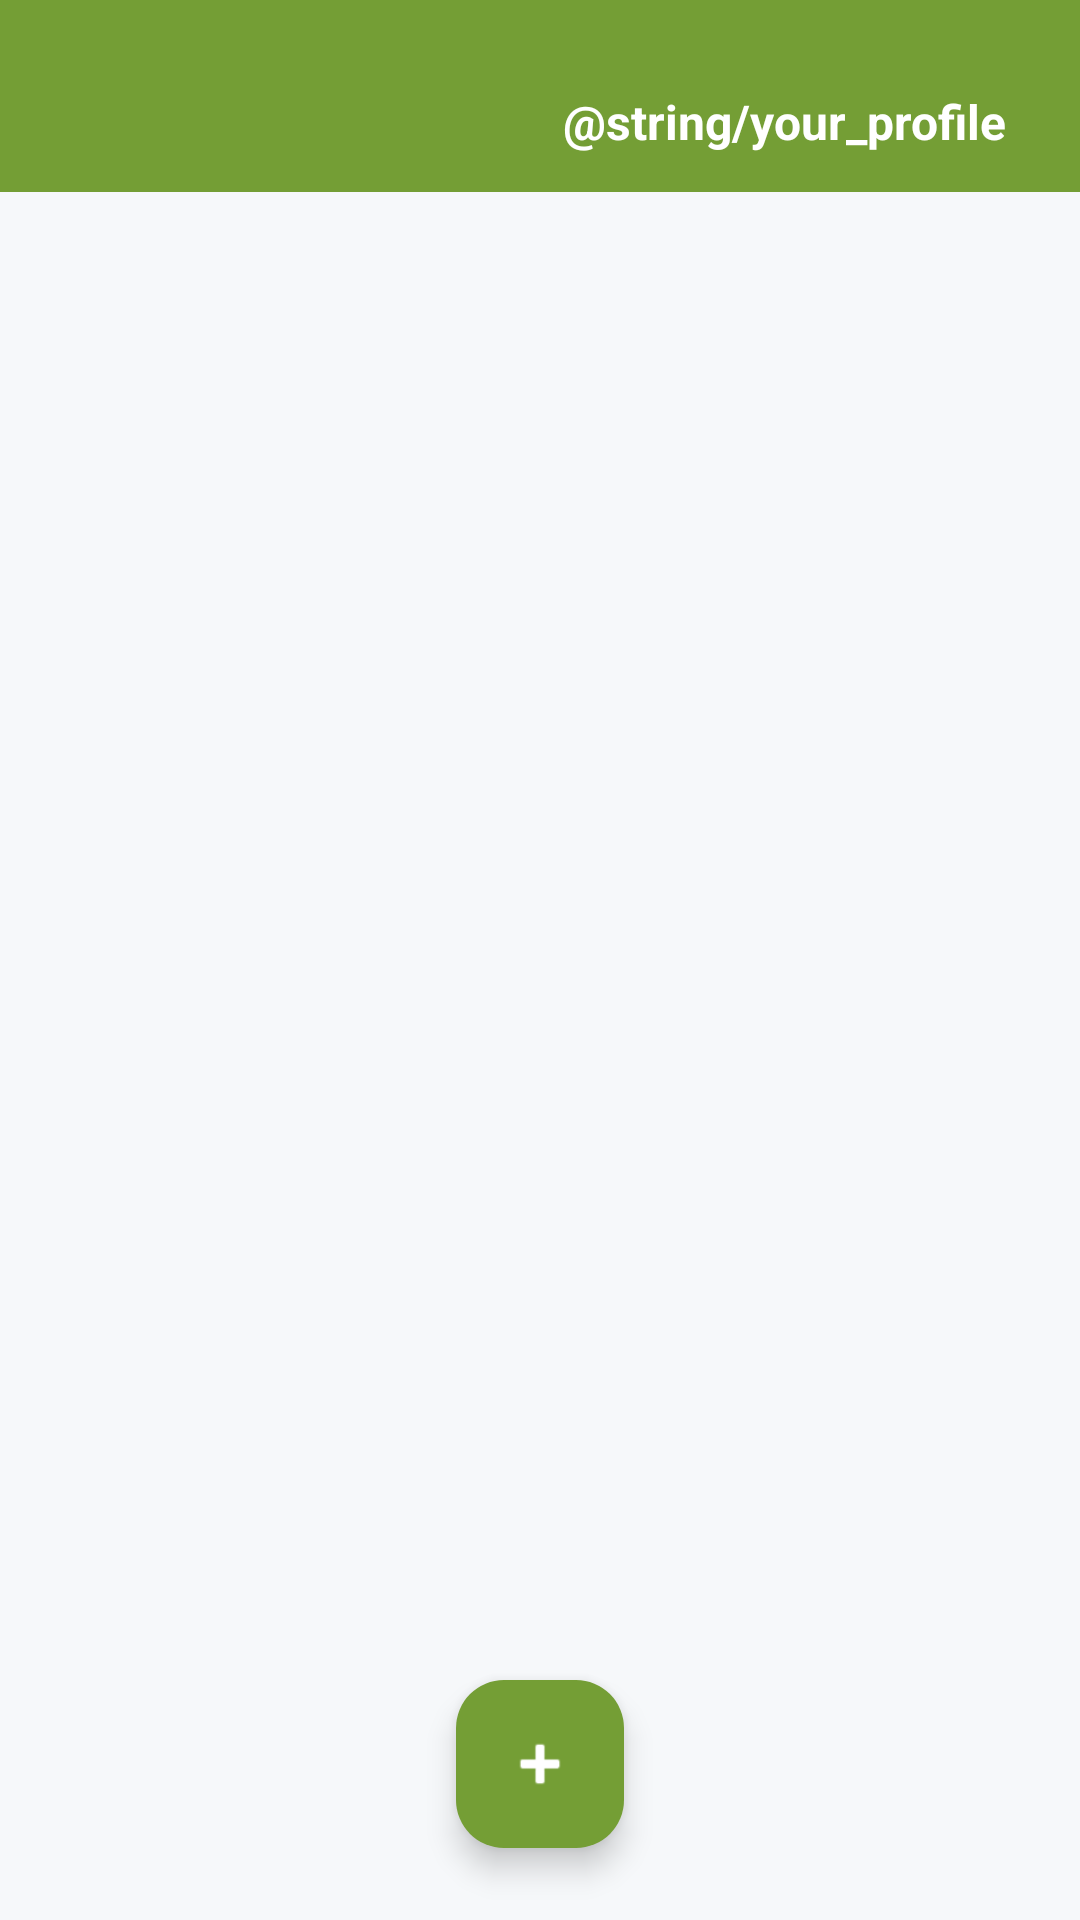

Produce the Android XML layout that renders to this screen, including the resource entries it uses.
<!-- AndroidManifest.xml: application theme Theme.KOLEX -->
<!-- res/layout/activity_profiles.xml -->
<?xml version="1.0" encoding="utf-8"?>
<androidx.constraintlayout.widget.ConstraintLayout xmlns:android="http://schemas.android.com/apk/res/android"
    xmlns:app="http://schemas.android.com/apk/res-auto"
    xmlns:tools="http://schemas.android.com/tools"
    android:layout_width="match_parent"
    android:layout_height="match_parent"
    android:background="#F6F8FA"
    tools:context=".activities.ProfilesActivity">

    <androidx.appcompat.widget.Toolbar
        android:id="@+id/toolbar"
        android:layout_width="0dp"
        android:layout_height="wrap_content"
        android:background="@color/green"
        android:paddingTop="25dp"
        android:paddingBottom="8dp"
        android:theme="@style/ThemeOverlay.AppCompat.Dark.ActionBar"
        app:contentInsetStart="0dp"
        app:contentInsetStartWithNavigation="0dp"
        app:navigationIcon="@drawable/outline_arrow_back_ios_24"
        app:popupTheme="@style/ThemeOverlay.AppCompat.Light"
        app:layout_constraintEnd_toEndOf="parent"
        app:layout_constraintStart_toStartOf="parent"
        app:layout_constraintTop_toTopOf="parent">

        <FrameLayout
            android:layout_width="match_parent"
            android:layout_height="wrap_content"
            android:paddingRight="25dp"
            tools:layout_editor_absoluteX="56dp"
            tools:layout_editor_absoluteY="42dp">


            <TextView
                android:layout_width="match_parent"
                android:layout_height="wrap_content"
                android:gravity="end"
                android:text="@string/your_profile"
                android:textColor="@color/white"
                android:textSize="16sp"
                android:textStyle="bold" />

        </FrameLayout>

    </androidx.appcompat.widget.Toolbar>

    <androidx.recyclerview.widget.RecyclerView
        android:id="@+id/rvProfiles"
        android:layout_width="match_parent"
        android:layout_height="0dp"
        app:layout_constraintBottom_toBottomOf="parent"
        app:layout_constraintEnd_toEndOf="parent"
        app:layout_constraintStart_toStartOf="parent"
        app:layout_constraintTop_toBottomOf="@+id/toolbar"
        tools:listitem="@layout/item_profile" />

    <com.google.android.material.floatingactionbutton.FloatingActionButton
        android:id="@+id/fabAddProfile"
        android:layout_width="wrap_content"
        android:layout_height="wrap_content"
        android:layout_marginBottom="24dp"
        android:src="@android:drawable/ic_input_add"
        app:backgroundTint="@color/green"
        app:layout_constraintBottom_toBottomOf="parent"
        app:layout_constraintEnd_toEndOf="parent"
        app:layout_constraintStart_toStartOf="parent"
        app:tint="@color/white" />

    <ProgressBar
        android:id="@+id/progressBar"
        android:layout_width="wrap_content"
        android:layout_height="wrap_content"
        android:visibility="gone"
        app:layout_constraintBottom_toBottomOf="parent"
        app:layout_constraintEnd_toEndOf="parent"
        app:layout_constraintStart_toStartOf="parent"
        app:layout_constraintTop_toTopOf="parent" />

    <FrameLayout
        android:id="@+id/fragmentContainer"
        android:layout_width="match_parent"
        android:layout_height="match_parent"
        android:elevation="8dp"
        app:layout_constraintBottom_toBottomOf="parent"
        app:layout_constraintEnd_toEndOf="parent"
        app:layout_constraintStart_toStartOf="parent"
        app:layout_constraintTop_toTopOf="parent" />

</androidx.constraintlayout.widget.ConstraintLayout>
<!-- res/layout/item_profile.xml (included above) -->
<?xml version="1.0" encoding="utf-8"?>
<androidx.cardview.widget.CardView xmlns:android="http://schemas.android.com/apk/res/android"
    xmlns:app="http://schemas.android.com/apk/res-auto"
    android:layout_width="match_parent"
    android:layout_height="wrap_content"
    android:layout_marginHorizontal="16dp"
    android:layout_marginVertical="8dp"
    app:cardCornerRadius="12dp"
    app:cardElevation="2dp">

    <LinearLayout
        android:layout_width="match_parent"
        android:layout_height="wrap_content"
        android:orientation="horizontal"
        android:padding="16dp"
        android:gravity="center_vertical">

        <ImageView
            android:layout_width="40dp"
            android:layout_height="40dp"
            android:src="@drawable/outline_account_circle_24"
            app:tint="#749E35" />

        <LinearLayout
            android:layout_width="0dp"
            android:layout_height="wrap_content"
            android:layout_weight="1"
            android:layout_marginStart="16dp"
            android:orientation="vertical">

            <TextView
                android:id="@+id/tvProfileName"
                android:layout_width="wrap_content"
                android:layout_height="wrap_content"
                android:text="@string/jan_kowalski"
                android:textColor="#000000"
                android:textSize="16sp"
                android:textStyle="bold" />

        </LinearLayout>

        <ImageView
            android:layout_width="24dp"
            android:layout_height="24dp"
            android:src="@drawable/outline_arrow_forward_ios_24"
            app:tint="#D1D1D1" />
    </LinearLayout>
</androidx.cardview.widget.CardView>
<!-- resources referenced by this layout -->
<resources>
  <color name="green">#749E35</color>
  <color name="white">#FFFFFFFF</color>
  <!-- drawable outline_account_circle_24 (drawable) -->
  <vector xmlns:android="http://schemas.android.com/apk/res/android" android:height="24dp" android:tint="#050505" android:viewportHeight="960" android:viewportWidth="960" android:width="24dp">
        
      <path android:fillColor="@android:color/white" android:pathData="M234,684Q285,645 348,622.5Q411,600 480,600Q549,600 612,622.5Q675,645 726,684Q761,643 780.5,591Q800,539 800,480Q800,347 706.5,253.5Q613,160 480,160Q347,160 253.5,253.5Q160,347 160,480Q160,539 179.5,591Q199,643 234,684ZM380.5,479.5Q340,439 340,380Q340,321 380.5,280.5Q421,240 480,240Q539,240 579.5,280.5Q620,321 620,380Q620,439 579.5,479.5Q539,520 480,520Q421,520 380.5,479.5ZM480,880Q397,880 324,848.5Q251,817 197,763Q143,709 111.5,636Q80,563 80,480Q80,397 111.5,324Q143,251 197,197Q251,143 324,111.5Q397,80 480,80Q563,80 636,111.5Q709,143 763,197Q817,251 848.5,324Q880,397 880,480Q880,563 848.5,636Q817,709 763,763Q709,817 636,848.5Q563,880 480,880ZM580,784.5Q627,769 666,740Q627,711 580,695.5Q533,680 480,680Q427,680 380,695.5Q333,711 294,740Q333,769 380,784.5Q427,800 480,800Q533,800 580,784.5ZM523,423Q540,406 540,380Q540,354 523,337Q506,320 480,320Q454,320 437,337Q420,354 420,380Q420,406 437,423Q454,440 480,440Q506,440 523,423ZM480,380Q480,380 480,380Q480,380 480,380Q480,380 480,380Q480,380 480,380Q480,380 480,380Q480,380 480,380Q480,380 480,380Q480,380 480,380ZM480,740Q480,740 480,740Q480,740 480,740Q480,740 480,740Q480,740 480,740Q480,740 480,740Q480,740 480,740Q480,740 480,740Q480,740 480,740Z"/>
      
  </vector>
  <!-- drawable outline_arrow_forward_ios_24 (drawable) -->
  <vector xmlns:android="http://schemas.android.com/apk/res/android" android:autoMirrored="true" android:height="24dp" android:tint="#050505" android:viewportHeight="960" android:viewportWidth="960" android:width="24dp">
        
      <path android:fillColor="@android:color/white" android:pathData="M321,880L250,809L579,480L250,151L321,80L721,480L321,880Z"/>
      
  </vector>
  <string name="jan_kowalski">Jan Kowalski</string>
  <string name="your_profile">Twoje profile</string>
  <style name="Theme.KOLEX" parent="Base.Theme.KOLEX" />
  <style name="Base.Theme.KOLEX" parent="Theme.Material3.DayNight.NoActionBar">
          <item name="colorPrimary">@color/green</item>
          <item name="colorOnPrimary">@android:color/white</item>
  
          <item name="android:statusBarColor">@color/green</item>
          <item name="android:navigationBarColor">@color/green</item>
          <item name="android:windowLightStatusBar">false</item>
          <item name="android:windowLightNavigationBar">false</item>
      </style>
</resources>
